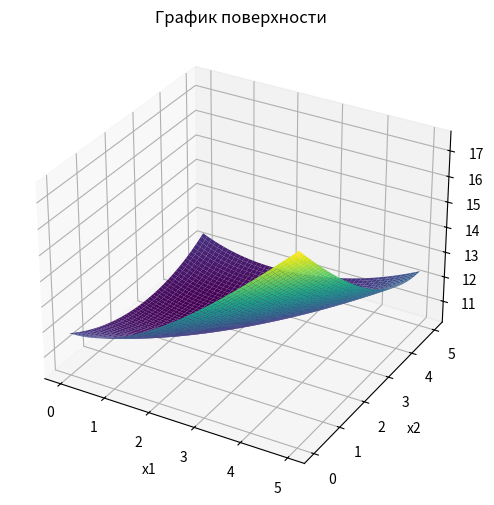

This chart was generated by the following Python code:
'''
метод Хука-Дживса (многомерная безусловная оптимизация)
'''

import numpy as np
import matplotlib.pyplot as plt
import time
from scipy.optimize import fmin

if __name__ == "__main__":
    # построение графика функции
    x1, x2 = np.mgrid[0:5:0.01, 0:5:0.01]
    y = np.sqrt(pow(x1, 2) + 4) + np.sqrt(pow((x2 - x1), 2) + 16) + np.sqrt(pow((x2 - 5), 2) + 9)
    fig = plt.figure(figsize=(6, 6))
    ax = fig.add_subplot(111, projection='3d')
    ax.plot_surface(x1, x2, y, cmap="viridis")
    plt.title("График поверхности")
    plt.xlabel("x1")
    plt.ylabel("x2")

    t1 = time.time()
    # метод Хука-Дживса
    A1 = A2 = 0
    B1 = B2 = 5
    e = 0.001
    n = 2
    iterations = 0
    optimizations = 0
    e_i = [0, 0]
    t = 2
    flag = 0
    # step 1
    # init starting point & new point
    x_i_0 = [0, 2]
    x_i = x_i_0[:]
    while 1:
        if t == 2:
            # step 2
            k = 0
        # step 3
        k += 1
        # step 4
        if k == 1:
            f = lambda x1: np.sqrt(pow(x1, 2) + 4) + np.sqrt(pow((x_i_0[1] - x1), 2) + 16) + np.sqrt(pow((x_i_0[1] - 5), 2) + 9)
            res = fmin(f, x_i_0[0], disp=False)
            x_i[0] = res[0]
            optimizations += 1
        if k == 2:
            f = lambda x2: np.sqrt(pow(x_i[0], 2) + 4) + np.sqrt(pow((x2 - x_i[0]), 2) + 16) + np.sqrt(pow((x2 - 5), 2) + 9)
            res = fmin(f, x_i_0[1], disp=False)
            x_i[1] = res[0]
            optimizations += 1
        # step 5
        for i in range(len(e_i)):
            e_i[i] = abs(x_i[i] - x_i_0[i])
        # step 6
        if k < n:
            t = 3
            continue
        else:
            # step 7
            for i in range(len(e_i)):
                if e_i[i] < e:
                    flag += 1
            if flag == 2:
                break
            else:
                iterations += 1
                f = lambda b: np.sqrt(pow((x_i[0] + b * (x_i[0] - x_i_0[0])), 2) + 4) + np.sqrt(
                    pow(((x_i[1] + b * (x_i[1] - x_i_0[1])) - (x_i[0] + b * (x_i[0] - x_i_0[0]))), 2) + 16) + np.sqrt(
                    pow(((x_i[1] + b * (x_i[1] - x_i_0[1])) - 5), 2) + 9)
                optimizations += 1
                res = fmin(f, x_i[0], disp=False)
                temp = res[0]
                x11 = x_i[0] + temp * (x_i[0] - x_i_0[0])
                x22 = x_i[1] + temp * (x_i[1] - x_i_0[1])
                print(f"iteration = {iterations}\n\tx01 = {x_i_0[0]}\tx02 = {x_i_0[1]}\n\tx1 = {x_i[0]}\tx2 = {x_i[1]}\n\tx11 = {x11}\tx22 = {x22}\n\toptimizations = {optimizations}")
                flag = 0
                # step 8
                t = 2
                x_i_0[0] = x11
                x_i_0[1] = x22
                x_i = x_i_0[:]
                optimizations = 0

    print(x_i)
    t2 = time.time() - t1
    print(f"\tExecution time = {t2} seconds")
    plt.show()
